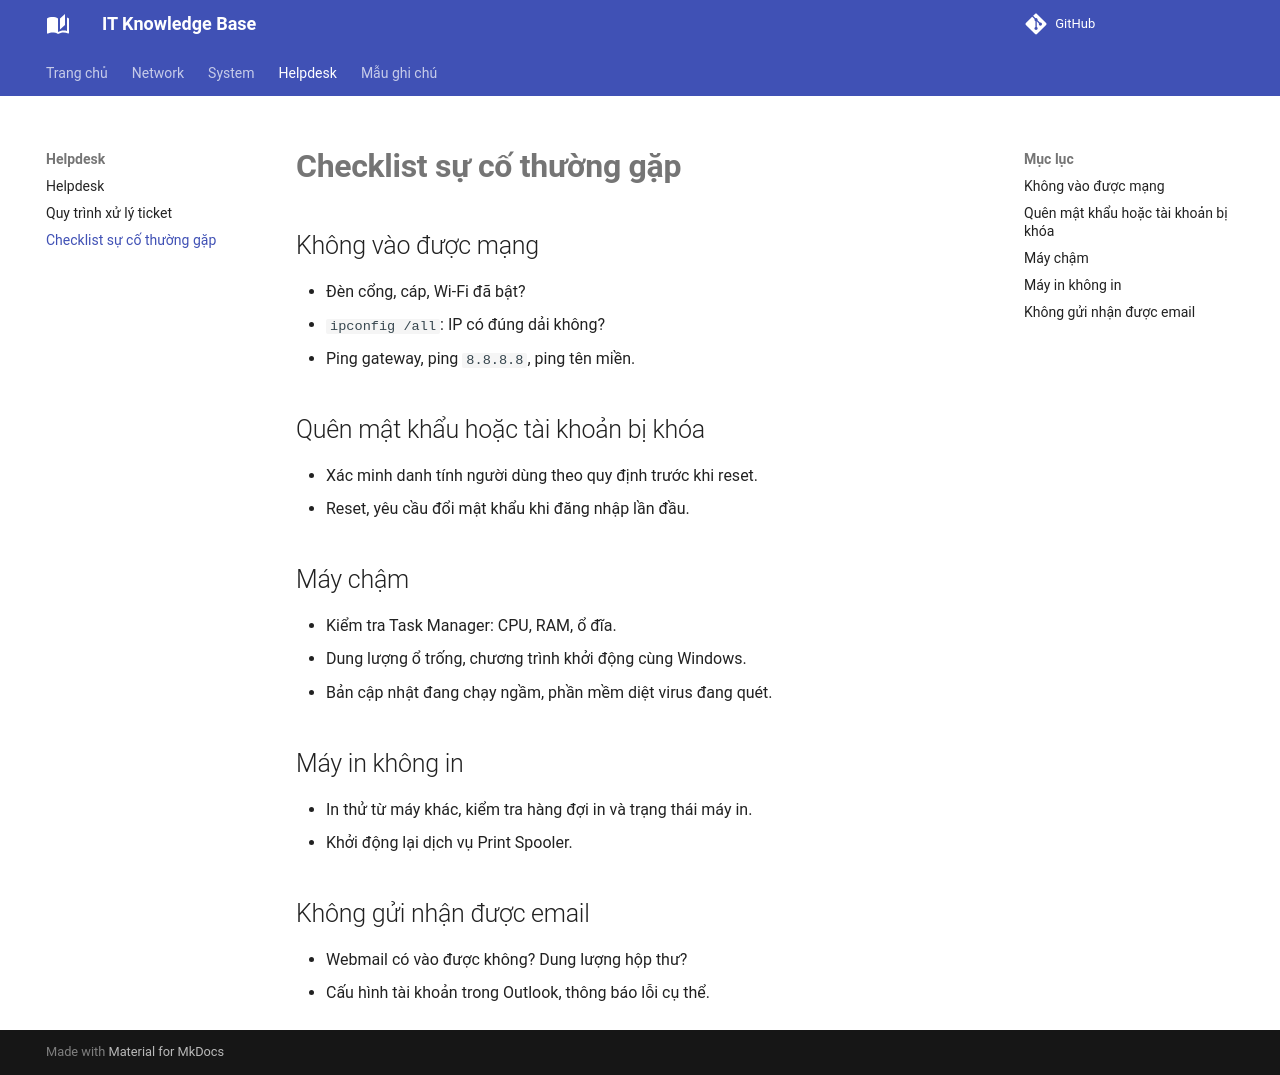

repository: hiencrab/knowledge-base · page: helpdesk/common-issues/index.html · generator: mkdocs

# Checklist sự cố thường gặp

## Không vào được mạng
- Đèn cổng, cáp, Wi-Fi đã bật?
- `ipconfig /all`: IP có đúng dải không?
- Ping gateway, ping `8.8.8.8`, ping tên miền.

## Quên mật khẩu hoặc tài khoản bị khóa
- Xác minh danh tính người dùng theo quy định trước khi reset.
- Reset, yêu cầu đổi mật khẩu khi đăng nhập lần đầu.

## Máy chậm
- Kiểm tra Task Manager: CPU, RAM, ổ đĩa.
- Dung lượng ổ trống, chương trình khởi động cùng Windows.
- Bản cập nhật đang chạy ngầm, phần mềm diệt virus đang quét.

## Máy in không in
- In thử từ máy khác, kiểm tra hàng đợi in và trạng thái máy in.
- Khởi động lại dịch vụ Print Spooler.

## Không gửi nhận được email
- Webmail có vào được không? Dung lượng hộp thư?
- Cấu hình tài khoản trong Outlook, thông báo lỗi cụ thể.
